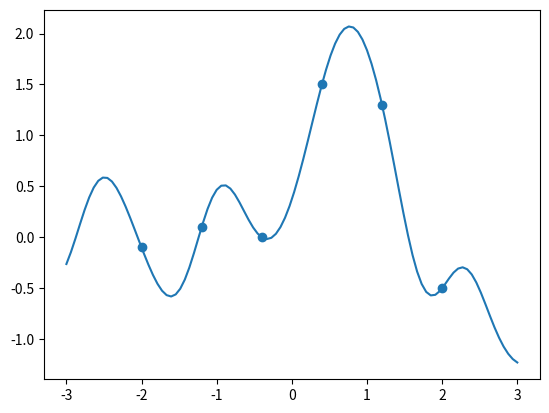

Source code (Python):
"""Implement the sample-then-optimise process described in [Matthews et. al, 2017]"""
import numpy as np
import matplotlib.pyplot as plt
from scipy.optimize import minimize

def objective(Phi, y):
    def inner(w):
        e = Phi @ w[:, None] - y
        # return objective and gradient
        
        return (e.T @ e, 2 * Phi.T @ e)
    return inner

def phi(X: np.ndarray, c: np.ndarray, l: float = 0.5):
    # X: [N x 1]
    # c: [1 x M]
    # Phi: [N x M]

    r = X - c
    return np.exp(-(r / l)**2)

M = 50
N = 6
X = np.linspace(-2, 2, num=N)[:, None]
y = np.array([-0.1, 0.1, 0.0, 1.5, 1.3, -0.5])[:, None]
C = np.linspace(-10, 10, num=M)[None, :]
Phi = phi(X, C)
rng = np.random.default_rng(seed=42)
w = rng.normal(loc=0, scale=1, size=(M, 1))

# [N x M] @ [M x 1] = [N x 1]
print(Phi.shape)
f = Phi @ w
minresult = minimize(objective(Phi, y), x0=w.flatten(), jac=True, method="L-BFGS-B")
w = minresult.x[:, None]

Xplot = np.linspace(-3, 3, num=100)[:, None]
f = phi(Xplot, C) @ w

plt.plot(Xplot, f)
plt.scatter(X, y)
plt.show()